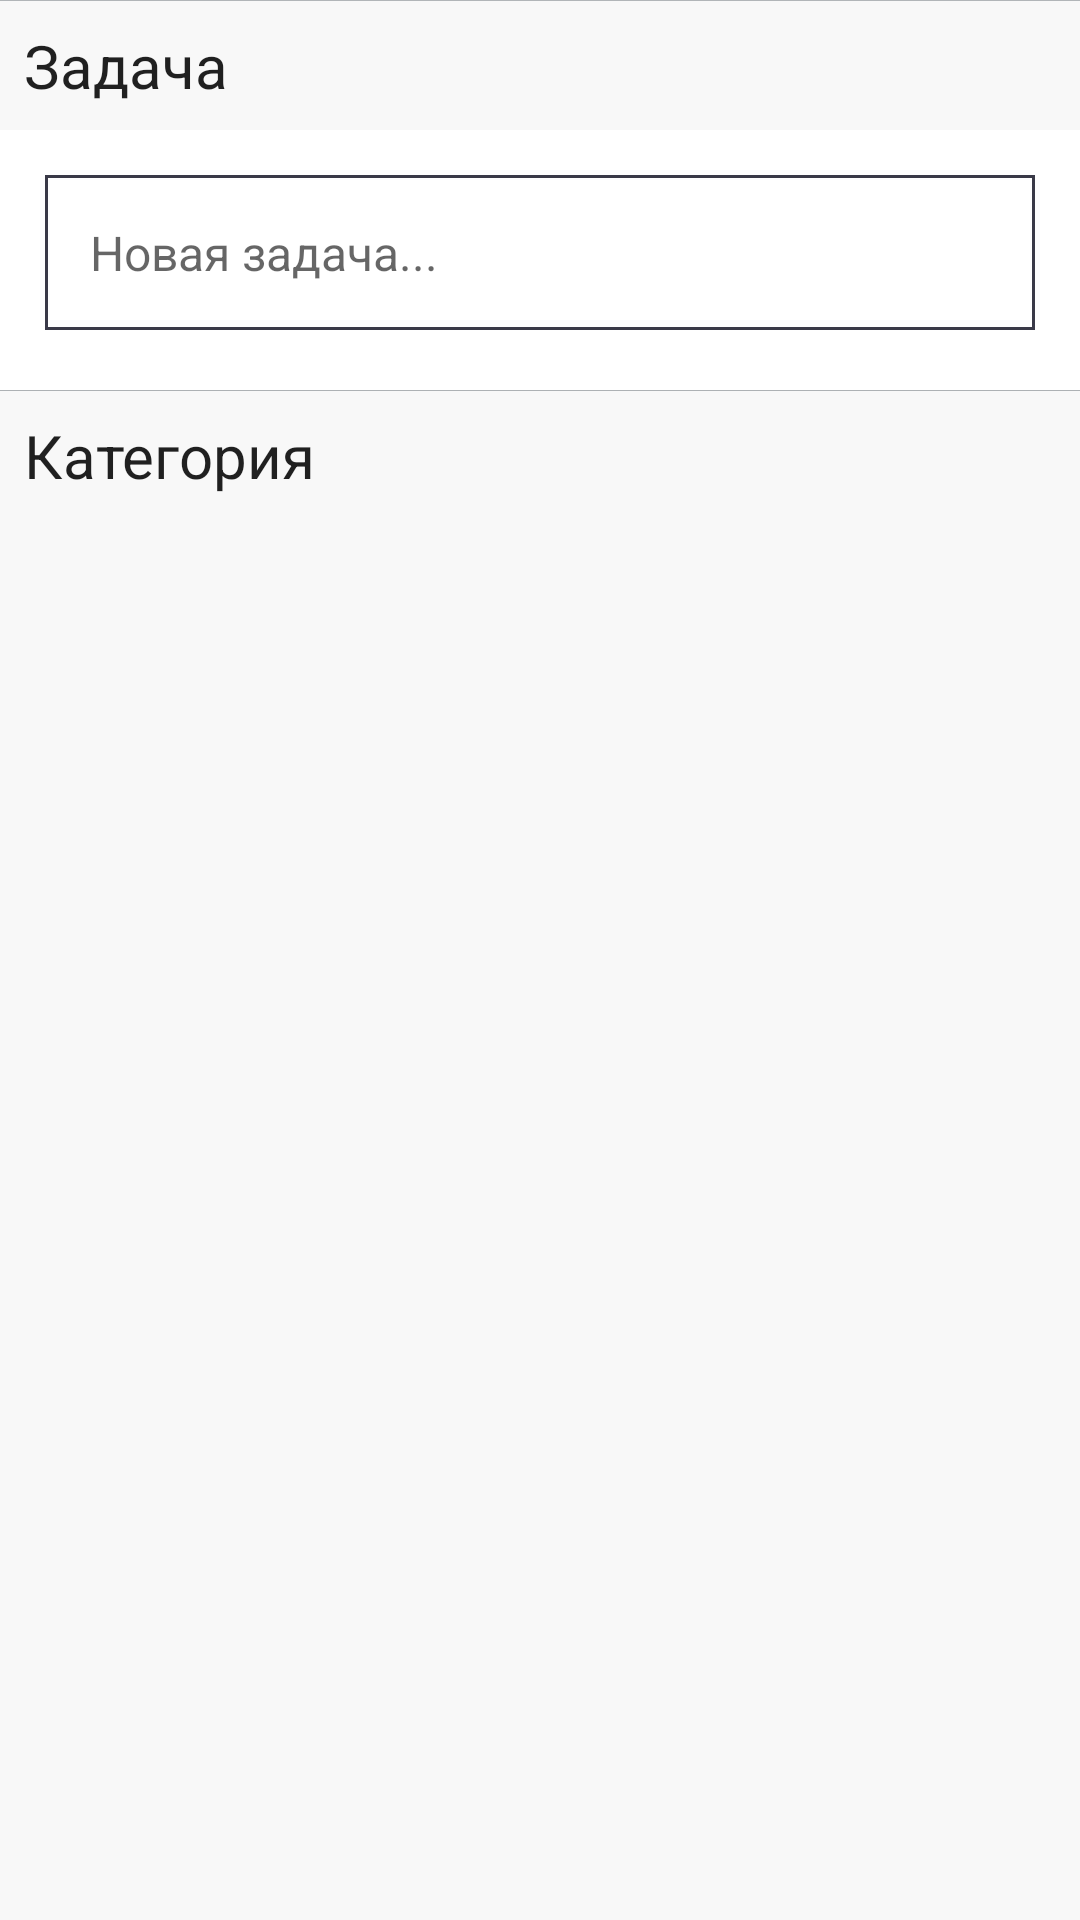

Reconstruct the res/layout file that produces this screen, plus the resources it refers to.
<!-- AndroidManifest.xml: application theme AppTheme -->
<!-- res/layout/activity_add_todo.xml -->
<?xml version="1.0" encoding="utf-8"?>
<LinearLayout
    xmlns:android="http://schemas.android.com/apk/res/android"
    xmlns:tools="http://schemas.android.com/tools"
    android:layout_width="match_parent"
    android:layout_height="match_parent"
    android:orientation="vertical"
    android:gravity="center">

    <LinearLayout
        android:id="@+id/TodoBottom"
        android:layout_width="match_parent"
        android:layout_height="wrap_content"
        android:background="@color/systemWhiteColor"
        android:orientation="vertical">

        <View
            android:layout_width="match_parent"
            android:layout_height="1px"
            android:background="@color/systemShadow" />

        <TextView
            android:id="@+id/title"
            android:layout_width="fill_parent"
            android:layout_height="wrap_content"
            android:background="@color/backgroundColor"
            android:gravity="left"
            android:padding="8dp"
            android:paddingLeft="15dp"
            android:text="Задача"
            android:textSize="20dp"
            android:textAppearance="?android:attr/textAppearanceLarge"
            android:visibility="visible"
            fontPath="fonts/OpenSans-Semibold.ttf"/>

        <EditText
            android:id="@+id/editText"
            android:layout_width="match_parent"
            android:layout_height="wrap_content"
            android:background="@drawable/border"
            android:hint="@string/newTodo"
            android:padding="15dp"
            android:textSize="16sp"
            android:layout_marginLeft="15dp"

            android:layout_marginTop="15dp"

            android:layout_marginBottom="20dp"

            android:layout_marginRight="15dp"/>


    </LinearLayout>

    <LinearLayout
        android:id="@+id/TodoHeader"
        android:layout_width="fill_parent"
        android:layout_height="0dp"
        android:layout_weight="1"
        android:background="@color/backgroundColor"
        android:fillViewport="true"
        android:orientation="vertical"
        tools:context="com.example.android.planner.NewTodoActivity">

        <View
            android:layout_width="match_parent"
            android:layout_height="1px"
            android:background="@color/systemShadow" />

        <LinearLayout
            android:layout_width="match_parent"
            android:layout_height="wrap_content"
            android:orientation="horizontal">

            <TextView
                android:layout_width="fill_parent"
                android:layout_height="wrap_content"
                android:background="@color/backgroundColor"
                android:gravity="left"
                android:padding="8dp"
                android:paddingLeft="15dp"
                android:text="Категория"
                android:textSize="20dp"
                android:textAppearance="?android:attr/textAppearanceLarge"
                android:visibility="visible"
                fontPath="fonts/OpenSans-Semibold.ttf" />

        </LinearLayout>

        <ListView
            android:id="@+id/projectList"
            android:layout_width="match_parent"
            android:layout_height="wrap_content"
            android:background="@color/systemWhiteColor"
            android:cacheColorHint="@color/accentColor"
            android:choiceMode="singleChoice"
            android:divider="@null"
            android:dividerHeight="0dp"
            android:outlineAmbientShadowColor="@color/accentColor"
            android:outlineSpotShadowColor="@color/accentColor"></ListView>

    </LinearLayout>


</LinearLayout>
<!-- resources referenced by this layout -->
<resources>
  <color name="accentColor">#3AAFDA</color>
  <color name="backgroundColor">#F8F8F8</color>
  <color name="systemShadow">#663E464F</color>
  <color name="systemWhiteColor">#FFFFFF</color>
  <!-- drawable border (drawable) -->
  <shape xmlns:android="http://schemas.android.com/apk/res/android">
      <stroke
          android:width="1dp"
          android:color="@color/systemBlackColor" />
  </shape>
  <string name="newTodo">Новая задача...</string>
  <style name="AppTheme" parent="Theme.AppCompat.Light.DarkActionBar">
          
          <item name="colorPrimaryDark">@color/systemBlackColor</item>
          <item name="colorPrimary">@color/accentColor</item>
          <item name="colorAccent">@color/accentColor</item>
          <item name="android:colorBackground">@color/backgroundColor</item>
      </style>
  <color name="systemBlackColor">#3A3A48</color>
</resources>
